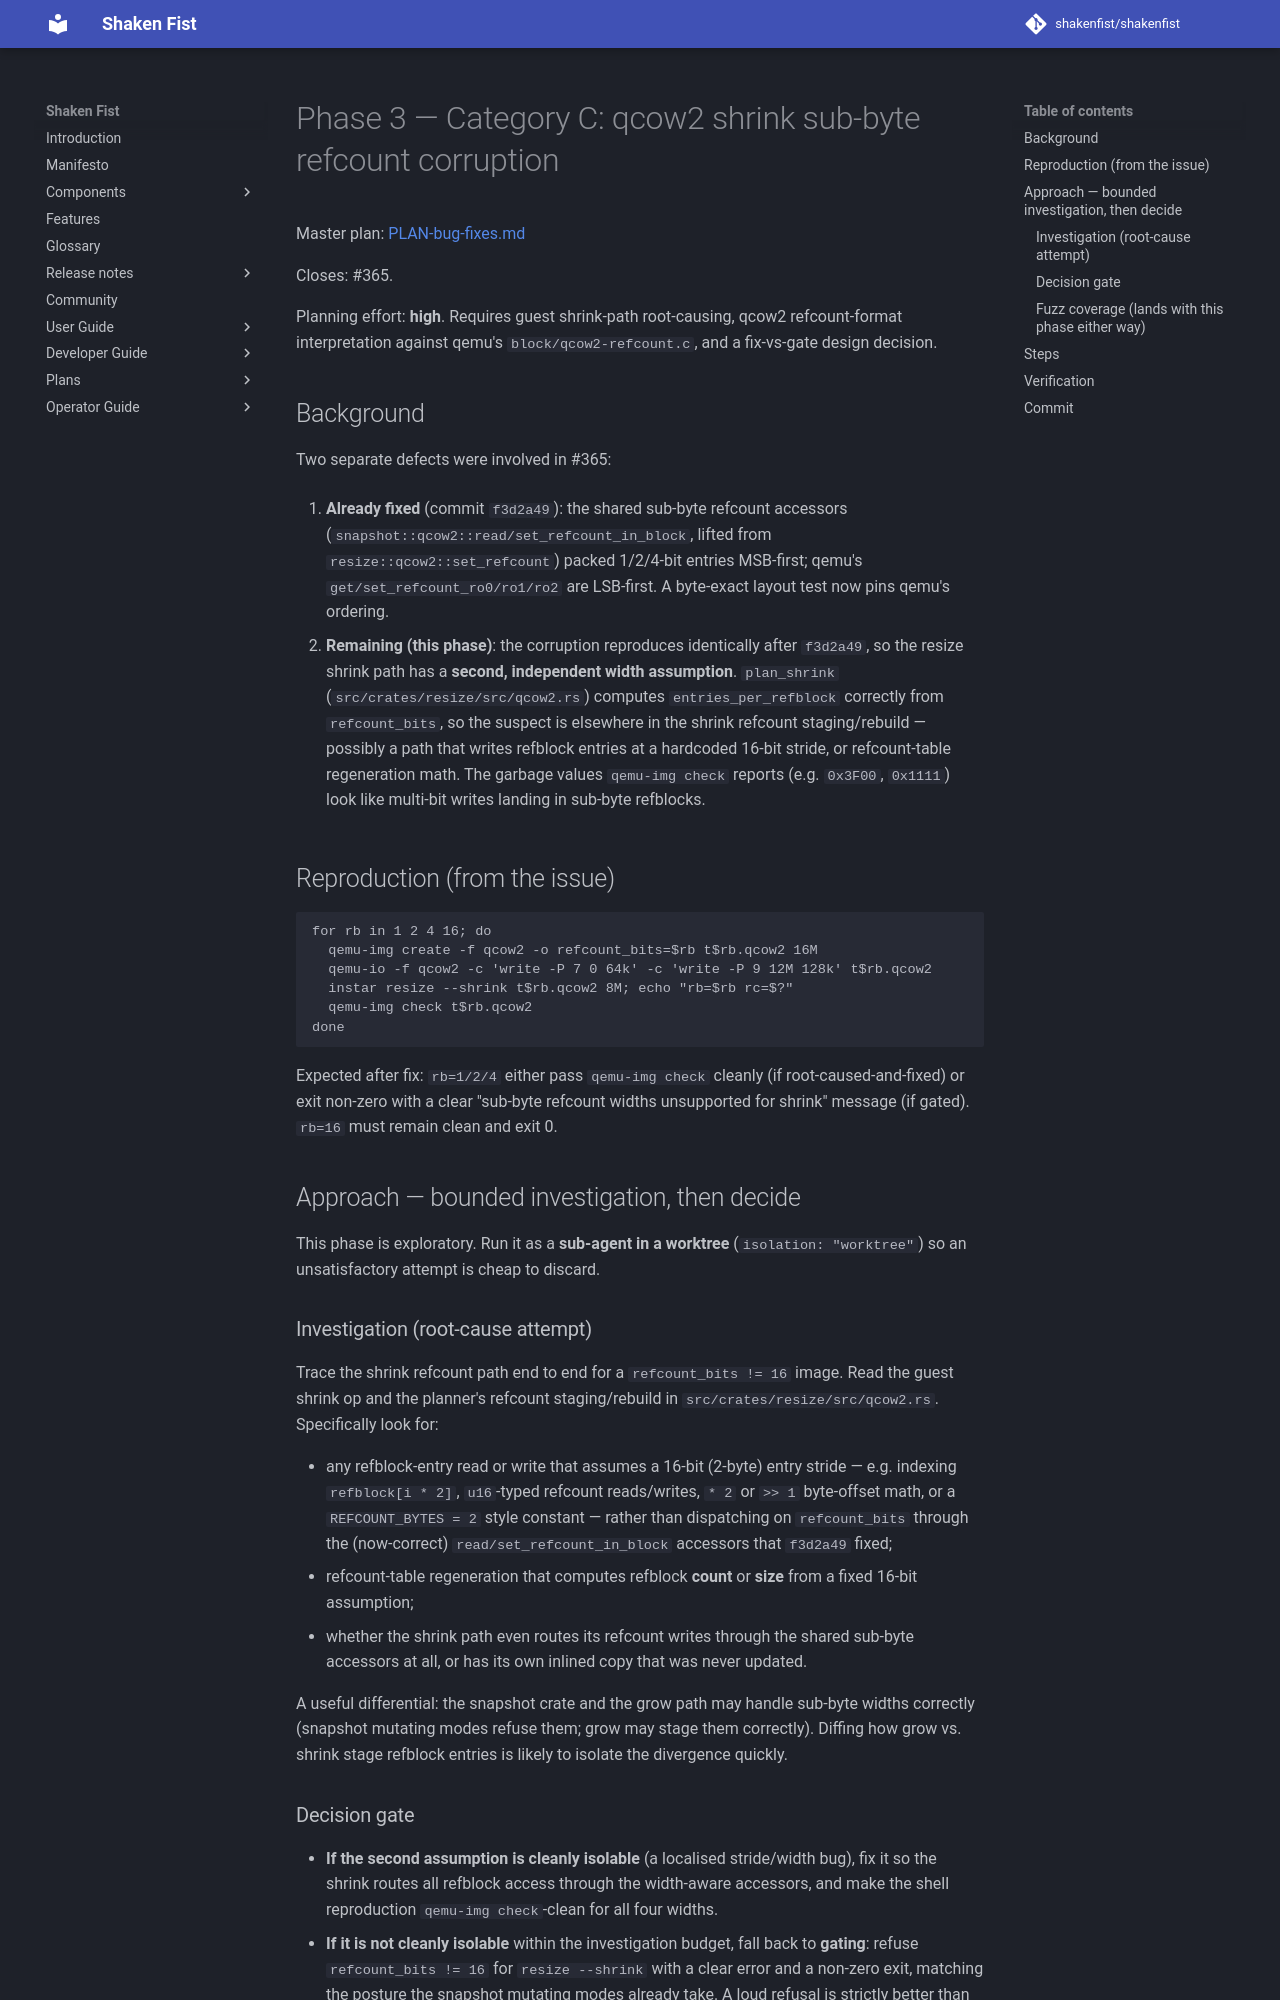

repository: shakenfist/shakenfist · page: components/instar/plans/PLAN-bug-fixes-phase-03-qcow2-shrink-subbyte-refcount/index.html · generator: mkdocs

# Phase 3 — Category C: qcow2 shrink sub-byte refcount corruption

Master plan: [PLAN-bug-fixes.md](/components/instar/plans/PLAN-bug-fixes/)

Closes: #365.

Planning effort: **high**. Requires guest shrink-path
root-causing, qcow2 refcount-format interpretation against qemu's
`block/qcow2-refcount.c`, and a fix-vs-gate design decision.

## Background

Two separate defects were involved in #365:

1. **Already fixed** (commit `f3d2a49`): the shared sub-byte
   refcount accessors (`snapshot::qcow2::read/set_refcount_in_block`,
   lifted from `resize::qcow2::set_refcount`) packed 1/2/4-bit
   entries MSB-first; qemu's `get/set_refcount_ro0/ro1/ro2` are
   LSB-first. A byte-exact layout test now pins qemu's ordering.

2. **Remaining (this phase)**: the corruption reproduces
   identically after `f3d2a49`, so the resize shrink path has a
   **second, independent width assumption**. `plan_shrink`
   (`src/crates/resize/src/qcow2.rs`) computes `entries_per_refblock`
   correctly from `refcount_bits`, so the suspect is elsewhere in
   the shrink refcount staging/rebuild — possibly a path that
   writes refblock entries at a hardcoded 16-bit stride, or
   refcount-table regeneration math. The garbage values
   `qemu-img check` reports (e.g. `0x3F00`, `0x1111`) look like
   multi-bit writes landing in sub-byte refblocks.

## Reproduction (from the issue)

```
for rb in 1 2 4 16; do
  qemu-img create -f qcow2 -o refcount_bits=$rb t$rb.qcow2 16M
  qemu-io -f qcow2 -c 'write -P 7 0 64k' -c 'write -P 9 12M 128k' t$rb.qcow2
  instar resize --shrink t$rb.qcow2 8M; echo "rb=$rb rc=$?"
  qemu-img check t$rb.qcow2
done
```

Expected after fix: `rb=1/2/4` either pass `qemu-img check` cleanly
(if root-caused-and-fixed) or exit non-zero with a clear "sub-byte
refcount widths unsupported for shrink" message (if gated). `rb=16`
must remain clean and exit 0.

## Approach — bounded investigation, then decide

This phase is exploratory. Run it as a **sub-agent in a worktree**
(`isolation: "worktree"`) so an unsatisfactory attempt is cheap to
discard.

### Investigation (root-cause attempt)

Trace the shrink refcount path end to end for a `refcount_bits != 16`
image. Read the guest shrink op and the planner's refcount
staging/rebuild in `src/crates/resize/src/qcow2.rs`. Specifically
look for:

* any refblock-entry read or write that assumes a 16-bit (2-byte)
  entry stride — e.g. indexing `refblock[i * 2]`, `u16`-typed
  refcount reads/writes, `* 2` or `>> 1` byte-offset math, or a
  `REFCOUNT_BYTES = 2` style constant — rather than dispatching on
  `refcount_bits` through the (now-correct) `read/set_refcount_in_block`
  accessors that `f3d2a49` fixed;
* refcount-table regeneration that computes refblock **count** or
  **size** from a fixed 16-bit assumption;
* whether the shrink path even routes its refcount writes through
  the shared sub-byte accessors at all, or has its own inlined
  copy that was never updated.

A useful differential: the snapshot crate and the grow path may
handle sub-byte widths correctly (snapshot mutating modes refuse
them; grow may stage them correctly). Diffing how grow vs. shrink
stage refblock entries is likely to isolate the divergence quickly.
